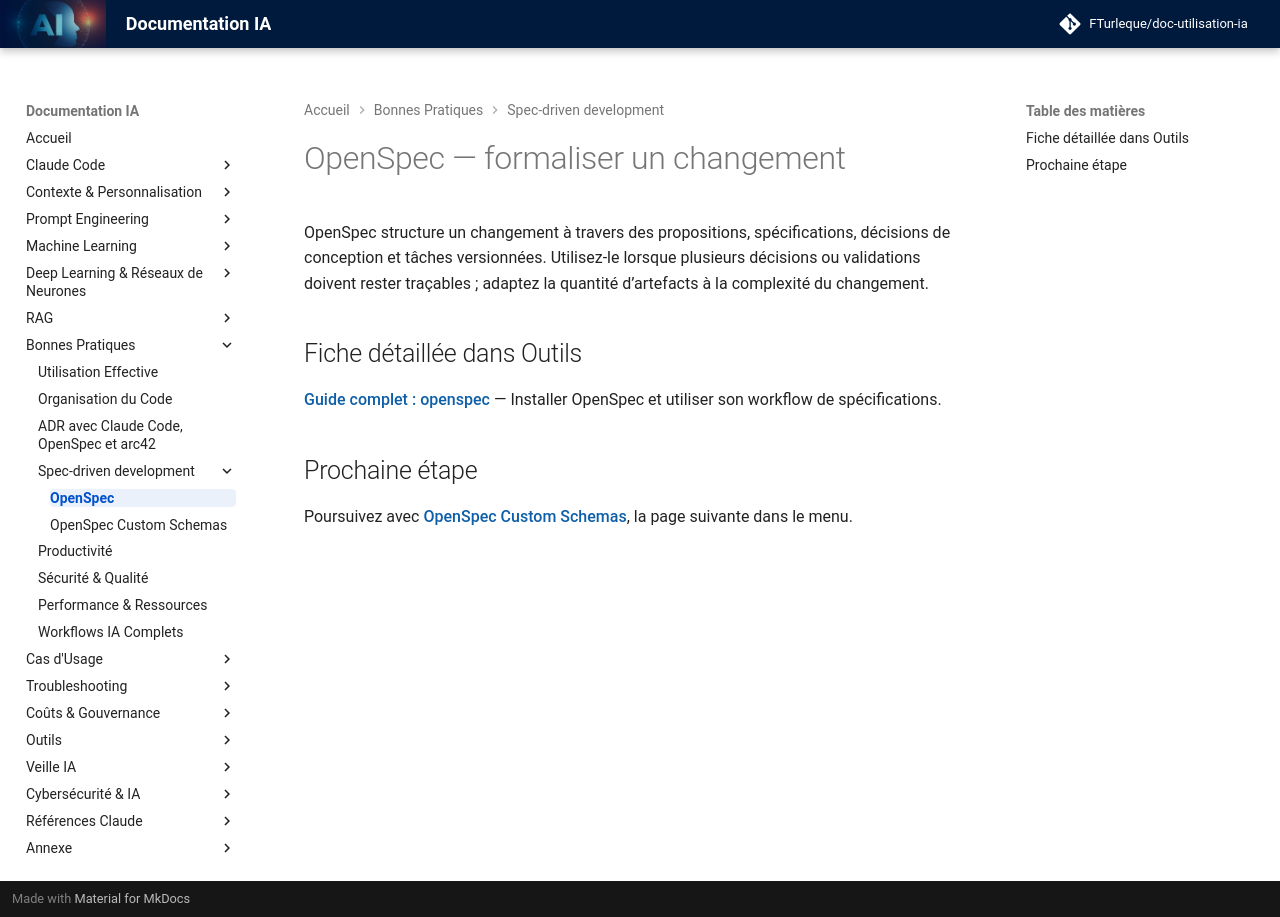

repository: FTurleque/doc-utilisation-ia · page: chapitre-9-bonnes-pratiques/openspec/index.html · generator: mkdocs

# OpenSpec — formaliser un changement

OpenSpec structure un changement à travers des propositions, spécifications, décisions de conception et tâches versionnées. Utilisez-le lorsque plusieurs décisions ou validations doivent rester traçables ; adaptez la quantité d’artefacts à la complexité du changement.

## Fiche détaillée dans Outils

**[Guide complet : openspec](../chapitre-13-outils-economies/openspec.md)** — Installer OpenSpec et utiliser son workflow de spécifications.

## Prochaine étape

Poursuivez avec **[OpenSpec Custom Schemas](openspec-schemas.md)**, la page suivante dans le menu.
